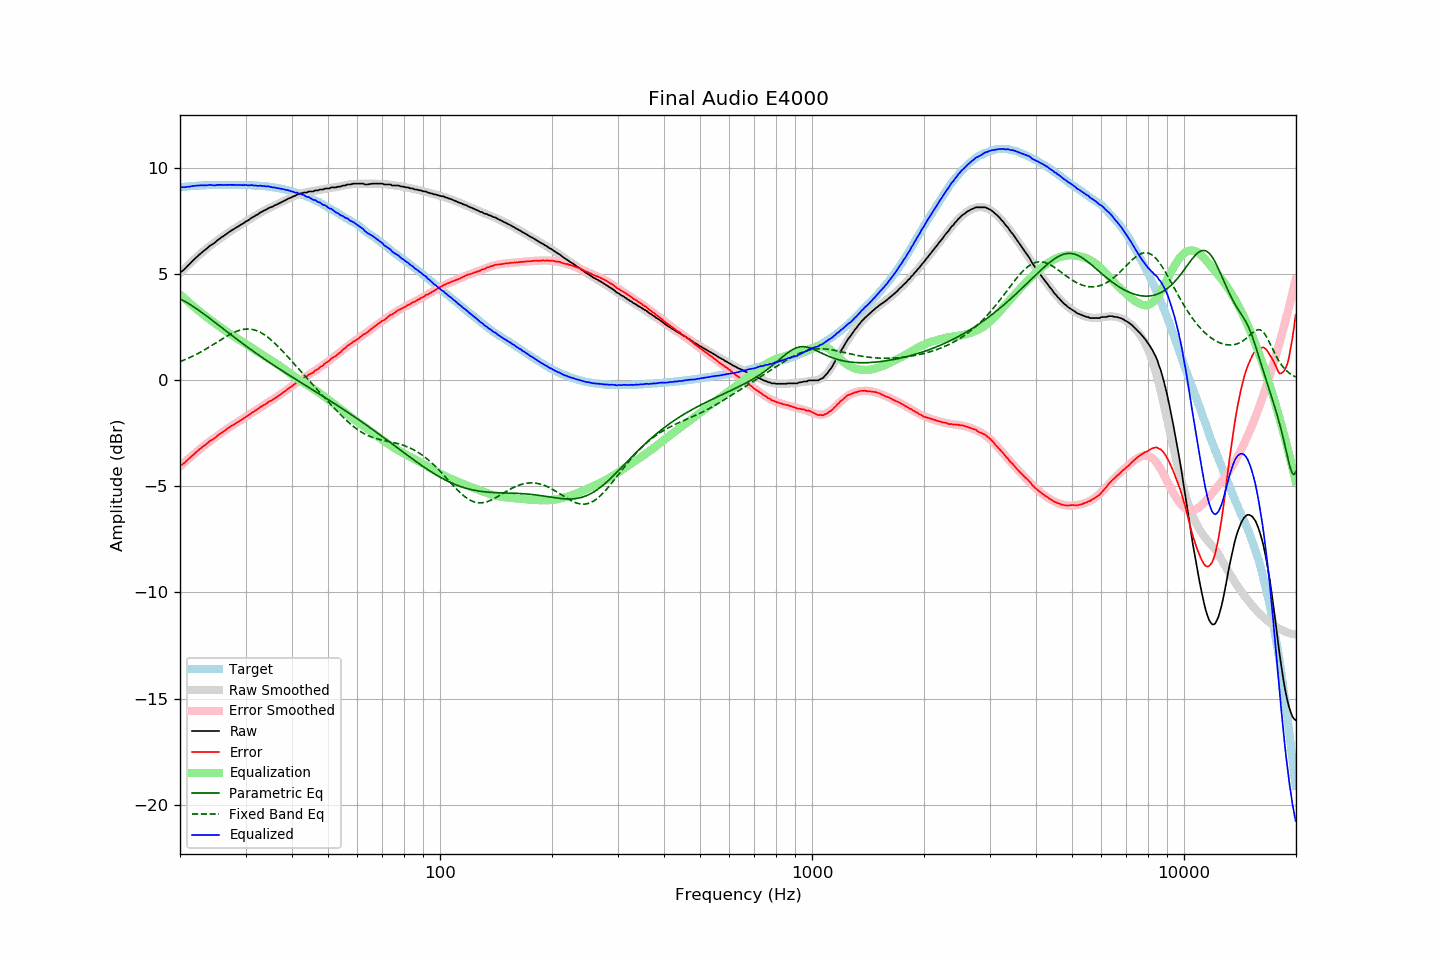

The data file committed next to this chart (first rows):
frequency, raw, error, smoothed, error_smoothed, equalization, parametric_eq, fixed_band_eq, equalized_raw, equalized_smoothed, target
20.00, 5.10, -4.01, 5.05, -4.06, 4.06, 3.85, 0.89, 9.16, 9.11, 9.11
20.20, 5.13, -3.99, 5.13, -3.99, 3.99, 3.81, 0.92, 9.12, 9.12, 9.12
20.40, 5.19, -3.93, 5.21, -3.92, 3.92, 3.77, 0.95, 9.11, 9.12, 9.13
20.61, 5.26, -3.88, 5.28, -3.85, 3.85, 3.73, 0.98, 9.11, 9.13, 9.14
20.81, 5.34, -3.79, 5.36, -3.78, 3.78, 3.68, 1.01, 9.12, 9.14, 9.14
21.02, 5.42, -3.73, 5.43, -3.71, 3.71, 3.64, 1.04, 9.13, 9.15, 9.15
21.23, 5.49, -3.67, 5.51, -3.65, 3.65, 3.59, 1.08, 9.14, 9.15, 9.16
21.44, 5.57, -3.59, 5.58, -3.58, 3.58, 3.54, 1.11, 9.15, 9.16, 9.17
21.66, 5.65, -3.52, 5.65, -3.52, 3.52, 3.50, 1.15, 9.17, 9.17, 9.17
21.87, 5.72, -3.45, 5.72, -3.45, 3.45, 3.44, 1.18, 9.17, 9.17, 9.18
22.09, 5.79, -3.38, 5.79, -3.39, 3.39, 3.39, 1.22, 9.18, 9.18, 9.18
22.31, 5.86, -3.32, 5.86, -3.33, 3.33, 3.34, 1.26, 9.19, 9.18, 9.19
22.54, 5.93, -3.26, 5.93, -3.26, 3.26, 3.29, 1.30, 9.19, 9.19, 9.19
22.76, 6.00, -3.19, 5.99, -3.20, 3.20, 3.23, 1.34, 9.20, 9.19, 9.20
22.99, 6.06, -3.14, 6.06, -3.14, 3.14, 3.18, 1.39, 9.20, 9.20, 9.20
23.22, 6.12, -3.08, 6.12, -3.08, 3.08, 3.12, 1.43, 9.20, 9.20, 9.20
23.45, 6.18, -3.02, 6.18, -3.02, 3.02, 3.07, 1.47, 9.20, 9.20, 9.21
23.69, 6.24, -2.97, 6.24, -2.96, 2.96, 3.01, 1.52, 9.20, 9.20, 9.21
23.92, 6.31, -2.89, 6.30, -2.91, 2.91, 2.95, 1.56, 9.22, 9.21, 9.21
24.16, 6.37, -2.84, 6.36, -2.85, 2.85, 2.90, 1.61, 9.22, 9.21, 9.21
24.40, 6.41, -2.80, 6.42, -2.79, 2.79, 2.84, 1.66, 9.20, 9.21, 9.22
24.65, 6.46, -2.76, 6.47, -2.74, 2.74, 2.78, 1.70, 9.20, 9.21, 9.22
24.89, 6.51, -2.70, 6.53, -2.68, 2.68, 2.72, 1.75, 9.19, 9.21, 9.22
25.14, 6.59, -2.62, 6.59, -2.63, 2.63, 2.66, 1.80, 9.22, 9.21, 9.22
25.39, 6.65, -2.56, 6.64, -2.57, 2.57, 2.60, 1.85, 9.22, 9.22, 9.22
25.65, 6.70, -2.52, 6.70, -2.52, 2.52, 2.55, 1.90, 9.22, 9.22, 9.22
25.91, 6.76, -2.46, 6.75, -2.46, 2.46, 2.49, 1.94, 9.22, 9.22, 9.22
26.16, 6.80, -2.41, 6.81, -2.41, 2.41, 2.43, 1.99, 9.21, 9.22, 9.22
26.43, 6.86, -2.36, 6.86, -2.36, 2.36, 2.37, 2.04, 9.22, 9.22, 9.22
26.69, 6.91, -2.31, 6.91, -2.30, 2.30, 2.31, 2.08, 9.21, 9.22, 9.22
26.96, 6.97, -2.25, 6.96, -2.25, 2.25, 2.25, 2.12, 9.22, 9.22, 9.22
27.23, 7.02, -2.20, 7.01, -2.20, 2.20, 2.19, 2.16, 9.22, 9.22, 9.22
27.50, 7.07, -2.15, 7.06, -2.15, 2.15, 2.14, 2.20, 9.22, 9.22, 9.22
27.77, 7.11, -2.10, 7.11, -2.10, 2.10, 2.08, 2.24, 9.21, 9.22, 9.22
28.05, 7.16, -2.06, 7.16, -2.06, 2.06, 2.02, 2.28, 9.22, 9.22, 9.22
28.33, 7.21, -2.01, 7.21, -2.01, 2.01, 1.96, 2.31, 9.22, 9.22, 9.22
28.62, 7.25, -1.97, 7.26, -1.96, 1.96, 1.91, 2.34, 9.21, 9.22, 9.22
28.90, 7.30, -1.92, 7.30, -1.91, 1.91, 1.85, 2.36, 9.21, 9.22, 9.22
29.19, 7.35, -1.87, 7.35, -1.86, 1.86, 1.79, 2.38, 9.21, 9.22, 9.22
29.48, 7.39, -1.82, 7.40, -1.82, 1.82, 1.74, 2.40, 9.21, 9.21, 9.22
29.78, 7.44, -1.78, 7.44, -1.77, 1.77, 1.68, 2.41, 9.21, 9.21, 9.22
30.08, 7.50, -1.72, 7.49, -1.72, 1.72, 1.63, 2.42, 9.22, 9.21, 9.22
30.38, 7.53, -1.68, 7.54, -1.67, 1.67, 1.57, 2.42, 9.20, 9.21, 9.21
30.68, 7.58, -1.63, 7.59, -1.62, 1.62, 1.51, 2.42, 9.20, 9.21, 9.21
30.99, 7.64, -1.57, 7.63, -1.57, 1.57, 1.46, 2.42, 9.21, 9.20, 9.21
31.30, 7.69, -1.51, 7.68, -1.52, 1.52, 1.41, 2.40, 9.21, 9.20, 9.20
31.61, 7.72, -1.48, 7.73, -1.47, 1.47, 1.35, 2.39, 9.19, 9.19, 9.20
31.93, 7.78, -1.41, 7.77, -1.42, 1.42, 1.30, 2.36, 9.19, 9.19, 9.19
32.24, 7.81, -1.37, 7.82, -1.37, 1.37, 1.25, 2.34, 9.18, 9.18, 9.19
32.57, 7.86, -1.32, 7.86, -1.32, 1.32, 1.19, 2.30, 9.17, 9.18, 9.18
32.89, 7.92, -1.25, 7.91, -1.27, 1.27, 1.14, 2.27, 9.19, 9.17, 9.18
33.22, 7.95, -1.22, 7.95, -1.22, 1.22, 1.09, 2.22, 9.17, 9.17, 9.17
33.55, 8.00, -1.16, 7.99, -1.17, 1.17, 1.04, 2.18, 9.17, 9.16, 9.17
33.89, 8.03, -1.13, 8.03, -1.12, 1.12, 0.98, 2.13, 9.15, 9.15, 9.16
34.23, 8.07, -1.08, 8.07, -1.08, 1.08, 0.93, 2.07, 9.15, 9.15, 9.15
34.57, 8.12, -1.02, 8.11, -1.03, 1.03, 0.88, 2.01, 9.15, 9.14, 9.14
34.92, 8.15, -0.98, 8.15, -0.98, 0.98, 0.83, 1.95, 9.13, 9.13, 9.13
35.27, 8.18, -0.95, 8.18, -0.93, 0.93, 0.78, 1.89, 9.11, 9.12, 9.13
35.62, 8.21, -0.90, 8.22, -0.89, 0.89, 0.73, 1.82, 9.10, 9.11, 9.11
35.97, 8.26, -0.83, 8.26, -0.84, 0.84, 0.68, 1.75, 9.10, 9.09, 9.10
... 635 more rows
